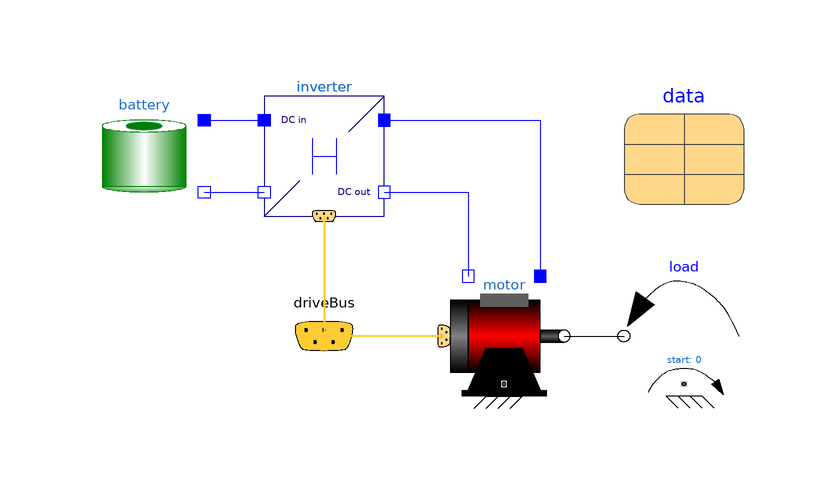

The Modelica model whose source follows is shown above as a component diagram (icons at their Placement, wires along their Line points).

partial model PartialExampleIdealDcDc "Partial example"
  extends Modelica.Icons.Example;
  replaceable parameter DataRecords.DataMY1020GD data constrainedby
    DriveControl.DataRecords.Data
    annotation (Placement(transformation(extent={{50,22},{70,42}})));
  DriveControl.Components.Load load(
    JL=data.JL,
    tauN=data.tauL,
    wN=data.wL)
     annotation (Placement(
        transformation(
        extent={{-10,10},{10,-10}},
        rotation=180,
        origin={60,0})));
  DriveControl.Components.IdealMotor motor(
    data=data,
    phi(fixed=true, start=0),
    w(fixed=true, start=0))
    annotation (Placement(transformation(extent={{20,-10},{40,10}})));
  replaceable Components.IdealDcDcInverter inverter(data=data) constrainedby
    DriveControl.Interfaces.PartialDcDcInverter
    annotation (Placement(
        transformation(
        extent={{-10,-10},{10,10}},
        rotation=0,
        origin={0,30})));
  DriveControl.Components.IdealBattery battery(data=data)
    annotation (Placement(transformation(extent={{-40,20},{-20,40}})));
protected
  DriveControl.Interfaces.DriveBus driveBus annotation (Placement(transformation(
        extent={{-10,-10},{10,10}},
        rotation=0,
        origin={0,0})));
equation
  connect(motor.flange, load.flange)
    annotation (Line(points={{40,0},{50,0}},        color={0,0,0}));
  connect(motor.driveBus, driveBus) annotation (Line(
      points={{20,0},{0,0}},
      color={255,204,51},
      thickness=0.5));
  connect(inverter.mot_p, motor.mot_p)
    annotation (Line(points={{10,36},{36,36},{36,10}}, color={0,0,255}));
  connect(inverter.mot_n, motor.mot_n) annotation (Line(points={{10,24},{10,24},
          {24,24},{24,10}}, color={0,0,255}));
  connect(inverter.driveBus, driveBus) annotation (Line(
      points={{0,20},{0,0}},
      color={255,204,51},
      thickness=0.5));
  connect(battery.bat_p,inverter.src_p)
    annotation (Line(points={{-20,36},{-15,36},{-10,36}}, color={0,0,255}));
  connect(battery.bat_n,inverter.src_n)
    annotation (Line(points={{-20,24},{-15,24},{-10,24}}, color={0,0,255}));
  annotation (
    Diagram(coordinateSystem(initialScale=0.1)),
    Icon(coordinateSystem(extent={{-100,-100},{100,100}}, initialScale=0.1)),
    experiment(Interval=0.001),
    Documentation(info="<html>
<p>
Partial model; common components for all examples.
</p>
</html>"));
end PartialExampleIdealDcDc;